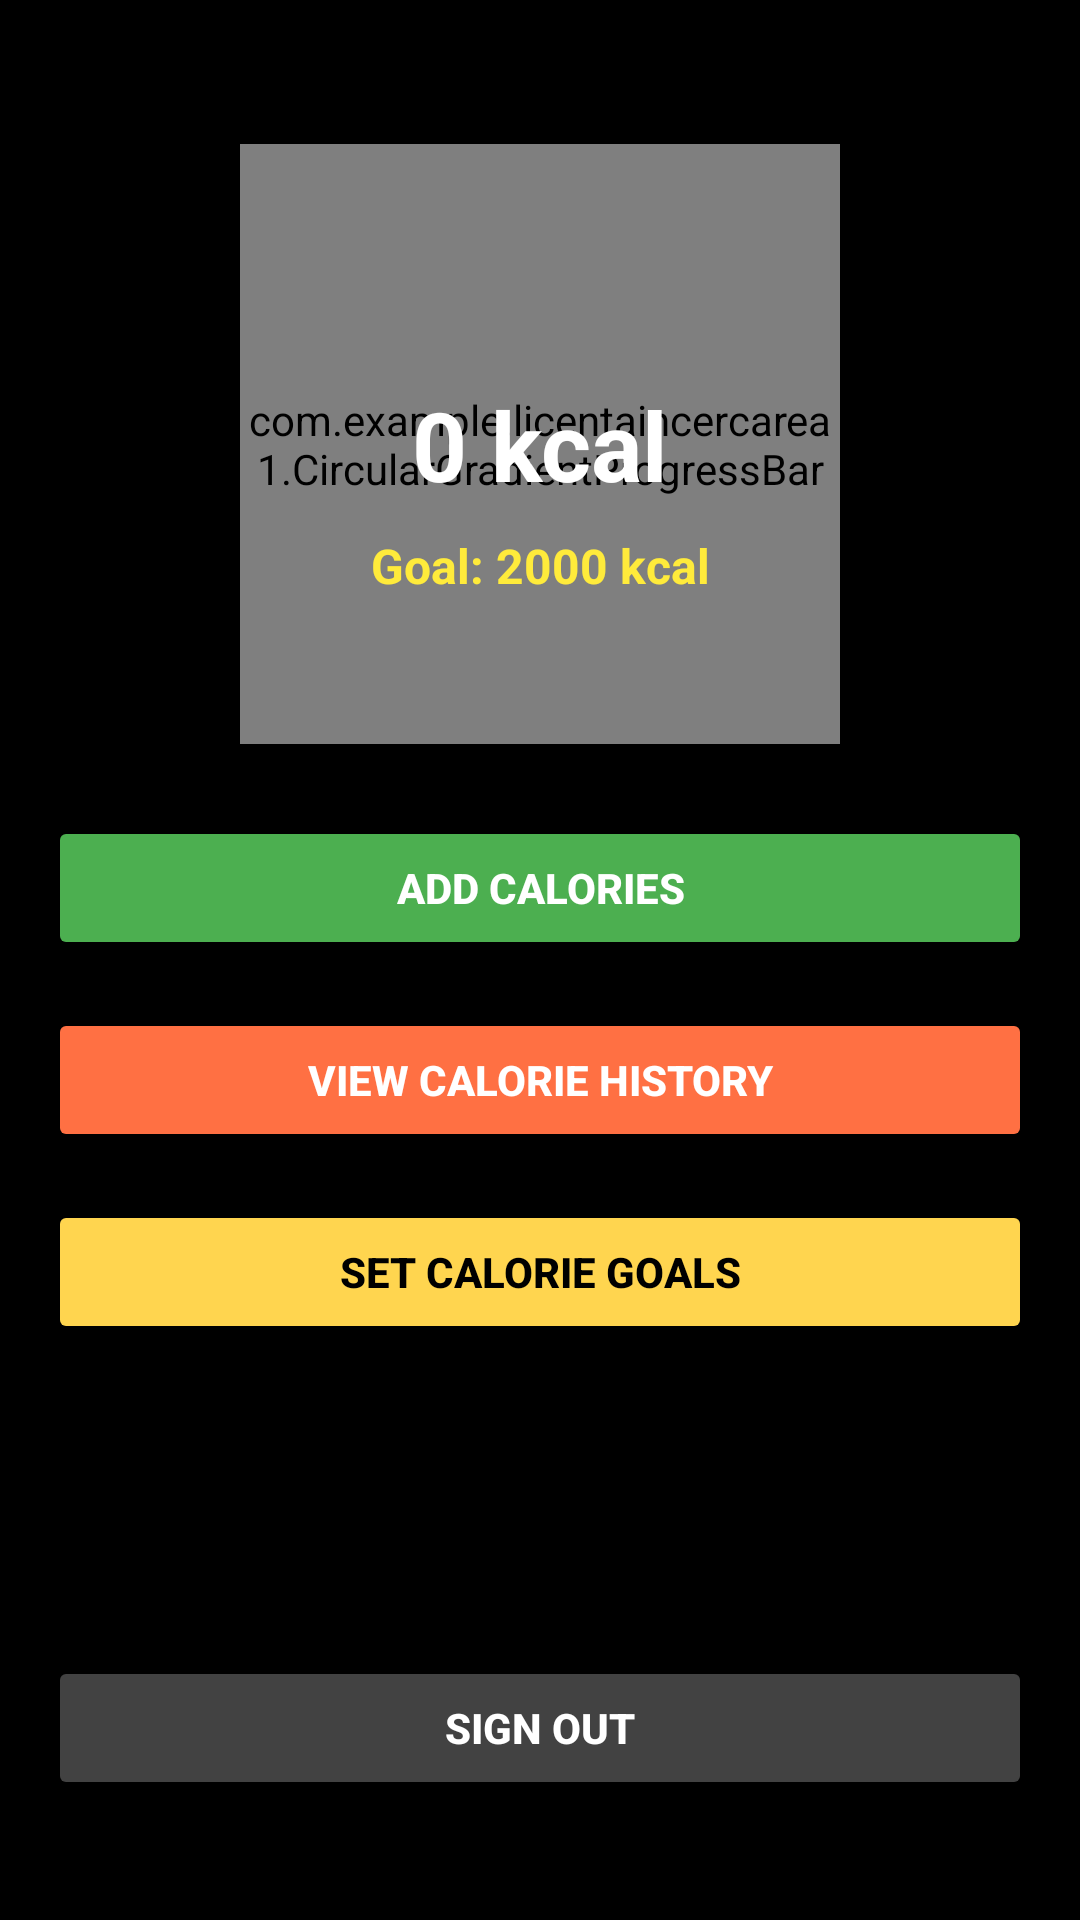

Layout XML and referenced resources for this Android screen:
<!-- AndroidManifest.xml: application theme Theme.Licentaincercarea1 -->
<!-- res/layout/activity_myaccount.xml -->
<?xml version="1.0" encoding="utf-8"?>
<androidx.constraintlayout.widget.ConstraintLayout
    xmlns:android="http://schemas.android.com/apk/res/android"
    xmlns:app="http://schemas.android.com/apk/res-auto"
    xmlns:tools="http://schemas.android.com/tools"
    android:layout_width="match_parent"
    android:layout_height="match_parent"
    android:background="@color/black"
    android:padding="16dp"
    tools:context=".MyAccountActivity">

    
    <com.example.licentaincercarea1.CircularGradientProgressBar
        android:id="@+id/calorieProgressBar"
        android:layout_width="200dp"
        android:layout_height="200dp"
        style="?android:attr/progressBarStyleHorizontal"
        android:indeterminate="false"
        android:progress="0"
        android:rotation="0"
        app:layout_constraintTop_toTopOf="parent"
        app:layout_constraintStart_toStartOf="parent"
        app:layout_constraintEnd_toEndOf="parent"
        android:layout_marginTop="32dp"/>

    
    <TextView
        android:id="@+id/caloriesConsumedToday"
        android:layout_width="wrap_content"
        android:layout_height="wrap_content"
        android:text="0 kcal"
        android:textSize="32sp"
        android:textStyle="bold"
        android:textColor="#FFFFFF"
        app:layout_constraintTop_toTopOf="@id/calorieProgressBar"
        app:layout_constraintStart_toStartOf="@id/calorieProgressBar"
        app:layout_constraintEnd_toEndOf="@id/calorieProgressBar"
        app:layout_constraintBottom_toBottomOf="@id/calorieProgressBar"/>

    
    <TextView
        android:id="@+id/calorieGoalMarker"
        android:layout_width="wrap_content"
        android:layout_height="wrap_content"
        android:text="Goal: 2000 kcal"
        android:textSize="16sp"
        android:textStyle="bold"
        android:textColor="#FFEB3B"
        app:layout_constraintTop_toBottomOf="@id/caloriesConsumedToday"
        app:layout_constraintStart_toStartOf="parent"
        app:layout_constraintEnd_toEndOf="parent"
        android:layout_marginTop="8dp"/>

    
    <Button
        android:id="@+id/addCaloriesButton"
        android:layout_width="match_parent"
        android:layout_height="48dp"
        android:text="Add Calories"
        android:backgroundTint="#4CAF50"
        android:textColor="#FFFFFF"
        android:textStyle="bold"
        android:elevation="6dp"
        app:layout_constraintTop_toBottomOf="@id/calorieProgressBar"
        app:layout_constraintStart_toStartOf="parent"
        app:layout_constraintEnd_toEndOf="parent"
        android:layout_marginTop="24dp"/>

    
    <Button
        android:id="@+id/viewCaloriesHistoryButton"
        android:layout_width="match_parent"
        android:layout_height="48dp"
        android:text="View Calorie History"
        android:backgroundTint="#FF7043"
        android:textColor="#FFFFFF"
        android:textStyle="bold"
        android:elevation="6dp"
        app:layout_constraintTop_toBottomOf="@id/addCaloriesButton"
        app:layout_constraintStart_toStartOf="parent"
        app:layout_constraintEnd_toEndOf="parent"
        android:layout_marginTop="16dp"/>

    
    <Button
        android:id="@+id/setCalorieGoalsButton"
        android:layout_width="match_parent"
        android:layout_height="48dp"
        android:text="Set Calorie Goals"
        android:backgroundTint="#FFD54F"
        android:textColor="#000000"
        android:textStyle="bold"
        android:elevation="6dp"
        app:layout_constraintTop_toBottomOf="@id/viewCaloriesHistoryButton"
        app:layout_constraintStart_toStartOf="parent"
        app:layout_constraintEnd_toEndOf="parent"
        android:layout_marginTop="16dp"/>

    
    <Button
        android:id="@+id/signOutButton"
        android:layout_width="match_parent"
        android:layout_height="48dp"
        android:text="Sign Out"
        android:backgroundTint="#424242"
        android:textColor="#FFFFFF"
        android:textStyle="bold"
        android:elevation="6dp"
        app:layout_constraintBottom_toBottomOf="parent"
        app:layout_constraintStart_toStartOf="parent"
        app:layout_constraintEnd_toEndOf="parent"
        android:layout_marginBottom="24dp"/>
</androidx.constraintlayout.widget.ConstraintLayout>
<!-- resources referenced by this layout -->
<resources>
  <style name="Theme.Licentaincercarea1" parent="Theme.MaterialComponents.DayNight.NoActionBar">
  
          <item name="android:windowFullscreen">true</item>
          <item name="android:windowContentOverlay">@null</item>
          <item name="android:layoutDirection">ltr</item>
          <item name="android:windowTranslucentStatus">true</item>
          <item name="android:button">@style/ButtonStyle</item>
      </style>
  <style name="ButtonStyle" parent="Widget.MaterialComponents.Button">
          <item name="android:backgroundTint">#4CAF50</item> 
          <item name="android:textColor">#FFFFFF</item> 
          <item name="android:padding">12dp</item> 
          <item name="android:minHeight">48dp</item> 
          <item name="android:minWidth">64dp</item> 
          <item name="android:layout_margin">8dp</item> 
          <item name="android:background">?attr/selectableItemBackground</item> 
          <item name="android:fontFamily">@font/roboto_slab_thin</item> 
          <item name="android:elevation">6dp</item> 
          <item name="cornerRadius">12dp</item> 
      </style>
  <!-- not gathered from this repository: default colours our renderer supplied (Android Studio template values) -->
  <color name="black">#FF000000</color>
</resources>
